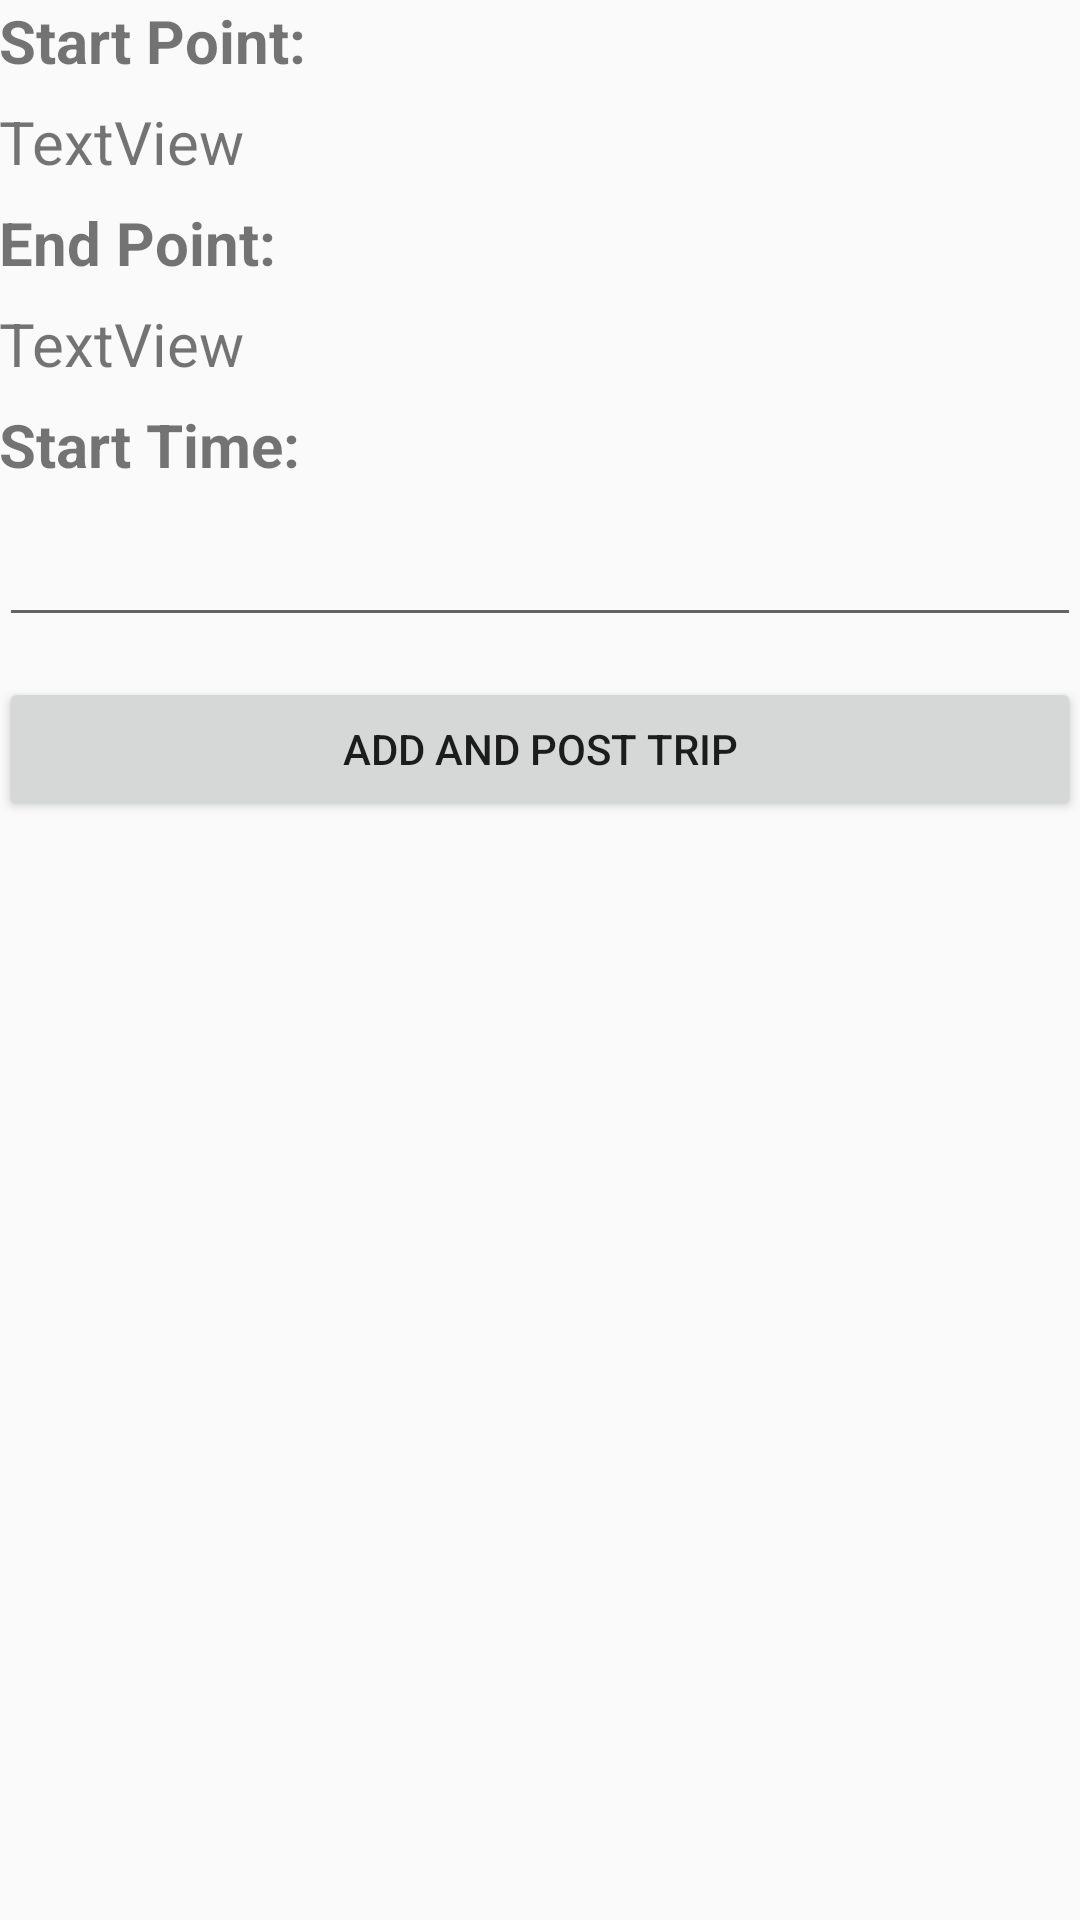

Write the Android layout XML for this screen, with the resource values it uses.
<!-- AndroidManifest.xml: application theme AppTheme -->
<!-- res/layout/activity_add_trip.xml -->
<?xml version="1.0" encoding="utf-8"?>
<LinearLayout xmlns:android="http://schemas.android.com/apk/res/android"
    xmlns:tools="http://schemas.android.com/tools"
    android:id="@+id/activity_add_trip"
    android:layout_width="match_parent"
    android:layout_height="match_parent"
    android:paddingBottom="@dimen/activity_vertical_margin"
    android:paddingLeft="@dimen/activity_horizontal_margin"
    android:paddingRight="@dimen/activity_horizontal_margin"
    android:paddingTop="@dimen/activity_vertical_margin"
    tools:context="example.design.AddTrip"
    android:orientation="vertical">


    <TextView
        android:text="Start Point: "
        android:layout_width="wrap_content"
        android:layout_height="wrap_content"
        android:id="@+id/textView13"
        android:textStyle="normal|bold"
        android:textSize="20sp" />

    <TextView
        android:text="TextView"
        android:layout_width="match_parent"
        android:layout_height="wrap_content"
        android:layout_marginTop="20px"
        android:id="@+id/evStart"
        android:textSize="20sp" />

    <TextView
        android:text="End Point:"
        android:layout_width="match_parent"
        android:layout_height="wrap_content"
        android:id="@+id/textView16"
        android:textSize="20sp"
        android:textStyle="normal|bold"
        android:layout_marginTop="20px"/>

    <TextView
        android:text="TextView"
        android:layout_width="match_parent"
        android:layout_height="wrap_content"
        android:id="@+id/evEnd"
        android:textSize="20sp"
        android:layout_marginTop="20px"/>

    <TextView
        android:text="Start Time:"
        android:layout_width="match_parent"
        android:layout_height="wrap_content"
        android:id="@+id/textView18"
        android:textStyle="normal|bold"
        android:textSize="20sp"
        android:layout_marginTop="20px"/>

    <EditText
        android:layout_width="match_parent"
        android:layout_height="wrap_content"
        android:inputType="time"
        android:ems="10"
        android:id="@+id/etTime"
        android:textSize="20sp"
        android:layout_marginTop="20px"/>

    <Button
        android:text="Add and Post Trip"
        android:layout_width="match_parent"
        android:layout_height="wrap_content"
        android:id="@+id/btnAdd"
        android:layout_marginTop="40px"/>


</LinearLayout>
<!-- resources referenced by this layout -->
<resources>
  <style name="AppTheme" parent="Theme.AppCompat.Light.DarkActionBar">
          
          <item name="colorPrimary">@color/colorPrimary</item>
          <item name="colorPrimaryDark">@color/colorPrimaryDark</item>
          <item name="colorAccent">@color/colorAccent</item>
      </style>
  <!-- not gathered from this repository: default colours our renderer supplied (Android Studio template values) -->
  <color name="colorPrimary">#FF6200EE</color>
  <color name="colorPrimaryDark">#FF3700B3</color>
  <color name="colorAccent">#FF03DAC5</color>
</resources>
